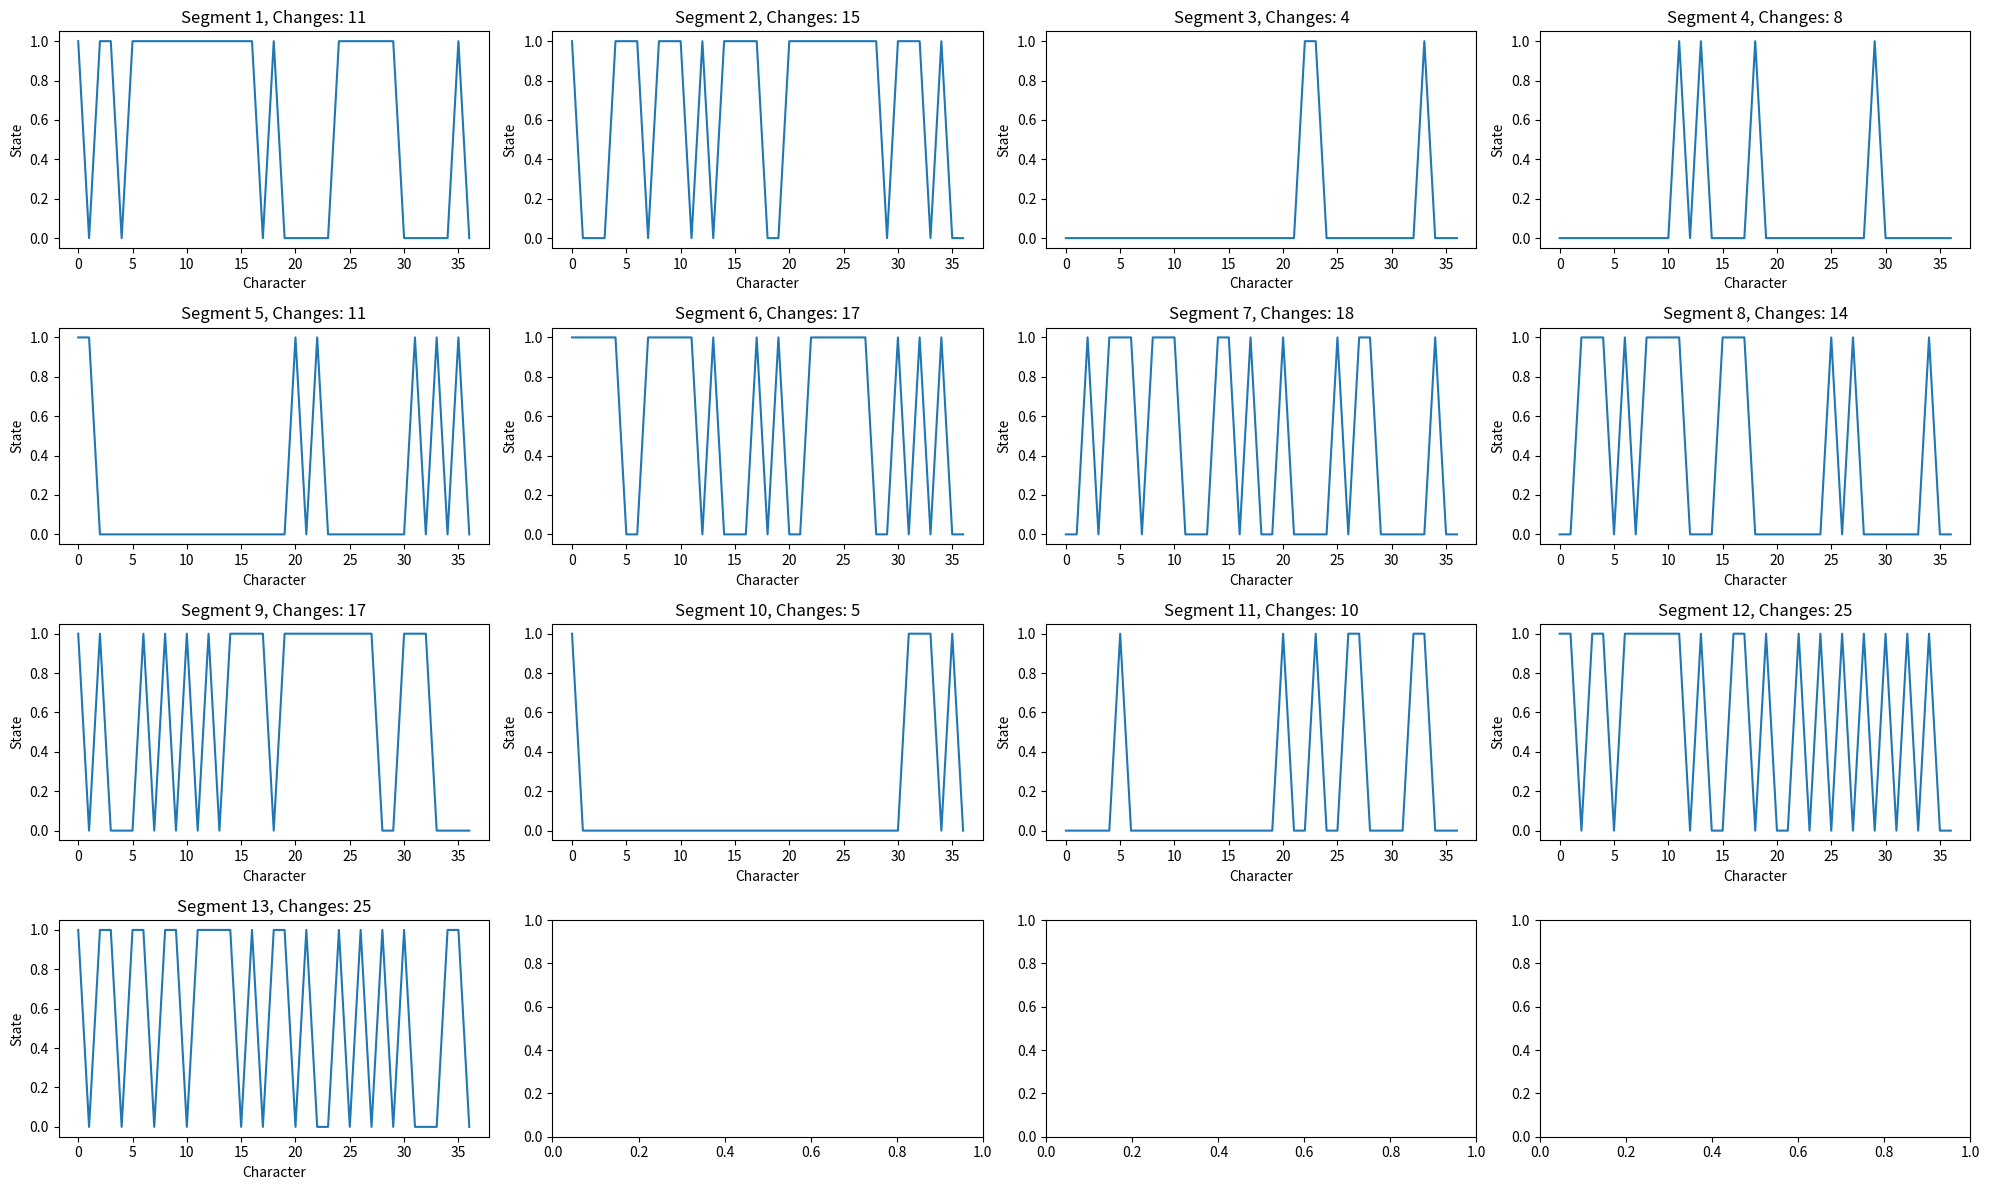

The matplotlib source for this figure:
import numpy as np
import matplotlib.pyplot as plt

segm_13 = {
    "0": "1 10011 00 1101 1",
    "1": "0 00011 00 0001 0",
    "2": "1 00001 11 1000 1",
    "3": "1 00001 01 0001 1",
    "4": "0 10001 11 0001 0",
    "5": "1 10000 10 0010 1",
    "6": "1 10000 11 1001 1",
    "7": "1 00001 00 0001 0",
    "8": "1 10001 11 1001 1",
    "9": "1 10001 11 0001 1",
    "A": "1 10001 11 1001 0",
    "B": "1 00101 01 0001 1",
    "C": "1 10000 00 1000 1",
    "D": "1 00101 00 0001 1",
    "E": "1 10000 10 1000 1",
    "F": "1 10000 11 1000 0",
    "G": "1 10000 01 1001 1",
    "H": "0 10001 11 1001 0",
    "I": "1 00100 00 0000 1",
    "J": "0 00001 00 1001 1",
    "K": "0 10010 10 1010 0",
    "L": "0 10000 00 1000 1",
    "M": "0 11011 00 1001 0",
    "N": "0 11001 00 1010 0",
    "O": "1 10001 00 1001 1",
    "P": "1 10001 11 1000 0",
    "Q": "1 10001 00 1011 1",
    "R": "1 10001 11 1010 0",
    "S": "1 10000 10 0001 1",
    "T": "1 00100 00 0000 0",
    "U": "0 10001 00 1001 1",
    "V": "0 10010 00 1100 0",
    "W": "0 10001 00 1111 0",
    "X": "0 01010 00 0110 0",
    "Y": "0 10001 11 0001 1",
    "Z": "1 00010 00 0100 1",
    " ": "0 00000 00 0000 0",
}

data_matrix = np.array(
    [[int(bit) for bit in code.replace(" ", "")] for code in segm_13.values()]
)

def changes(data):
    changes = 0
    for i in range(len(data) - 1):
        if data[i] != data[i + 1]:
            changes += 1
    return changes


fig, axs = plt.subplots(4, 4, figsize=(20, 12))
axs = axs.ravel()
for i, segm in enumerate(data_matrix.T):
    axs[i].plot(segm)
    axs[i].set_title(f"Segment {i+1}, Changes: {changes(segm)}")
    axs[i].set_xlabel("Character")
    axs[i].set_ylabel("State")

# add space between subplots vertically
plt.tight_layout()
plt.show()